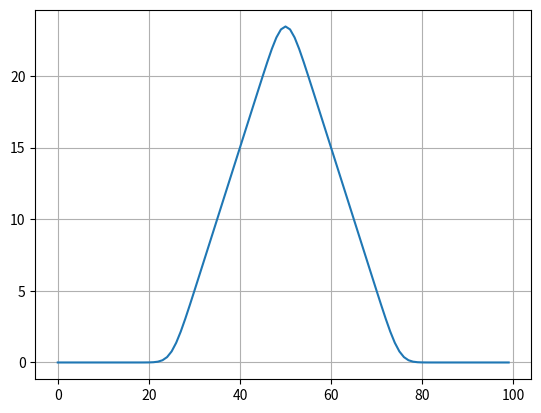

Here is the Python script that generated this plot:
import numpy as np
import matplotlib.pyplot as plt
import matplotlib
#import time

a = 0
b = 100

T = 1

N = 100
M = 100

dX = (b-a)/N
dT = T/M

kappa = 2
rho = kappa*dT/(dX*dX)



# Explicit Scheme
def setUpDiagonals(N):
    
    # lower, diag, upper
    l = np.zeros((N,1))
    d = np.zeros((N,1))
    u = np.zeros((N,1))
    
    for i in range(N):
        l[i] = -rho
        d[i] = 1 + 2*rho
        u[i] = -rho
        
        
    return l, d, u

# Implicit Scheme
# Tri-diagonal solver
def diagSolver(l, d, u, b):
    
    '''
    tri-diagonal solver
    '''
    N = len(d)
    lL, dD, uU, bB = map(np.array, (l, d, u, b)) # copy arrays
    for i in range(1, N):
        tmp = lL[i-1]/dD[i-1]
        dD[i] = dD[i] - tmp*uU[i-1] 
        bB[i] = bB[i] - tmp*bB[i-1]
        	    
    x = dD
    x[-1] = bB[-1]/dD[-1]

    for il in range(N-2, -1, -1):
        x[il] = (bB[il]-uU[il]*x[il+1])/dD[il]

    return x

def formTheMatrix(N):
    
    A = np.zeros((N,N))
    
    for i in range(N):
        A[i,i] = 1-2*rho
        if (i<N-1):
            A[i,i+1] = rho
        
        if (i>0):
            A[i,i-1] = rho
            
    return A
    
    
#initial condition    
x = np.zeros((N,1))
u = np.zeros((N,1))
for i in range(N):
    x[i] = i
    if (i<N/2) & (i>N/4):
        u[i] = i-N/4.0
    elif (i>=N/2) & (i<3*N/4):
        u[i] = 3.0*N/4.0-i
        
 
lL, dD, uU = setUpDiagonals(N) 

A = formTheMatrix(N)
    
#plt.figure(figsize=(20,10))  
plt.ion()
plt.figure()

for j in range(M):
    #print('iter = %s' % (str(j)))
    u = np.matmul(A, u)
    #u = diagSolver(lL, dD, uU, u)
    plt.show(block=False)
    plt.clf() # clear figure
    plt.plot(x, u)
    #plt.axis((0,100, -.5, 25))
    plt.grid(True)
    plt.pause(0.01)
    #plt.xlabel('$S_T$')
    #plt.ylabel('lognormal density $f(S_T|S_0)$')

    

    

    
    


